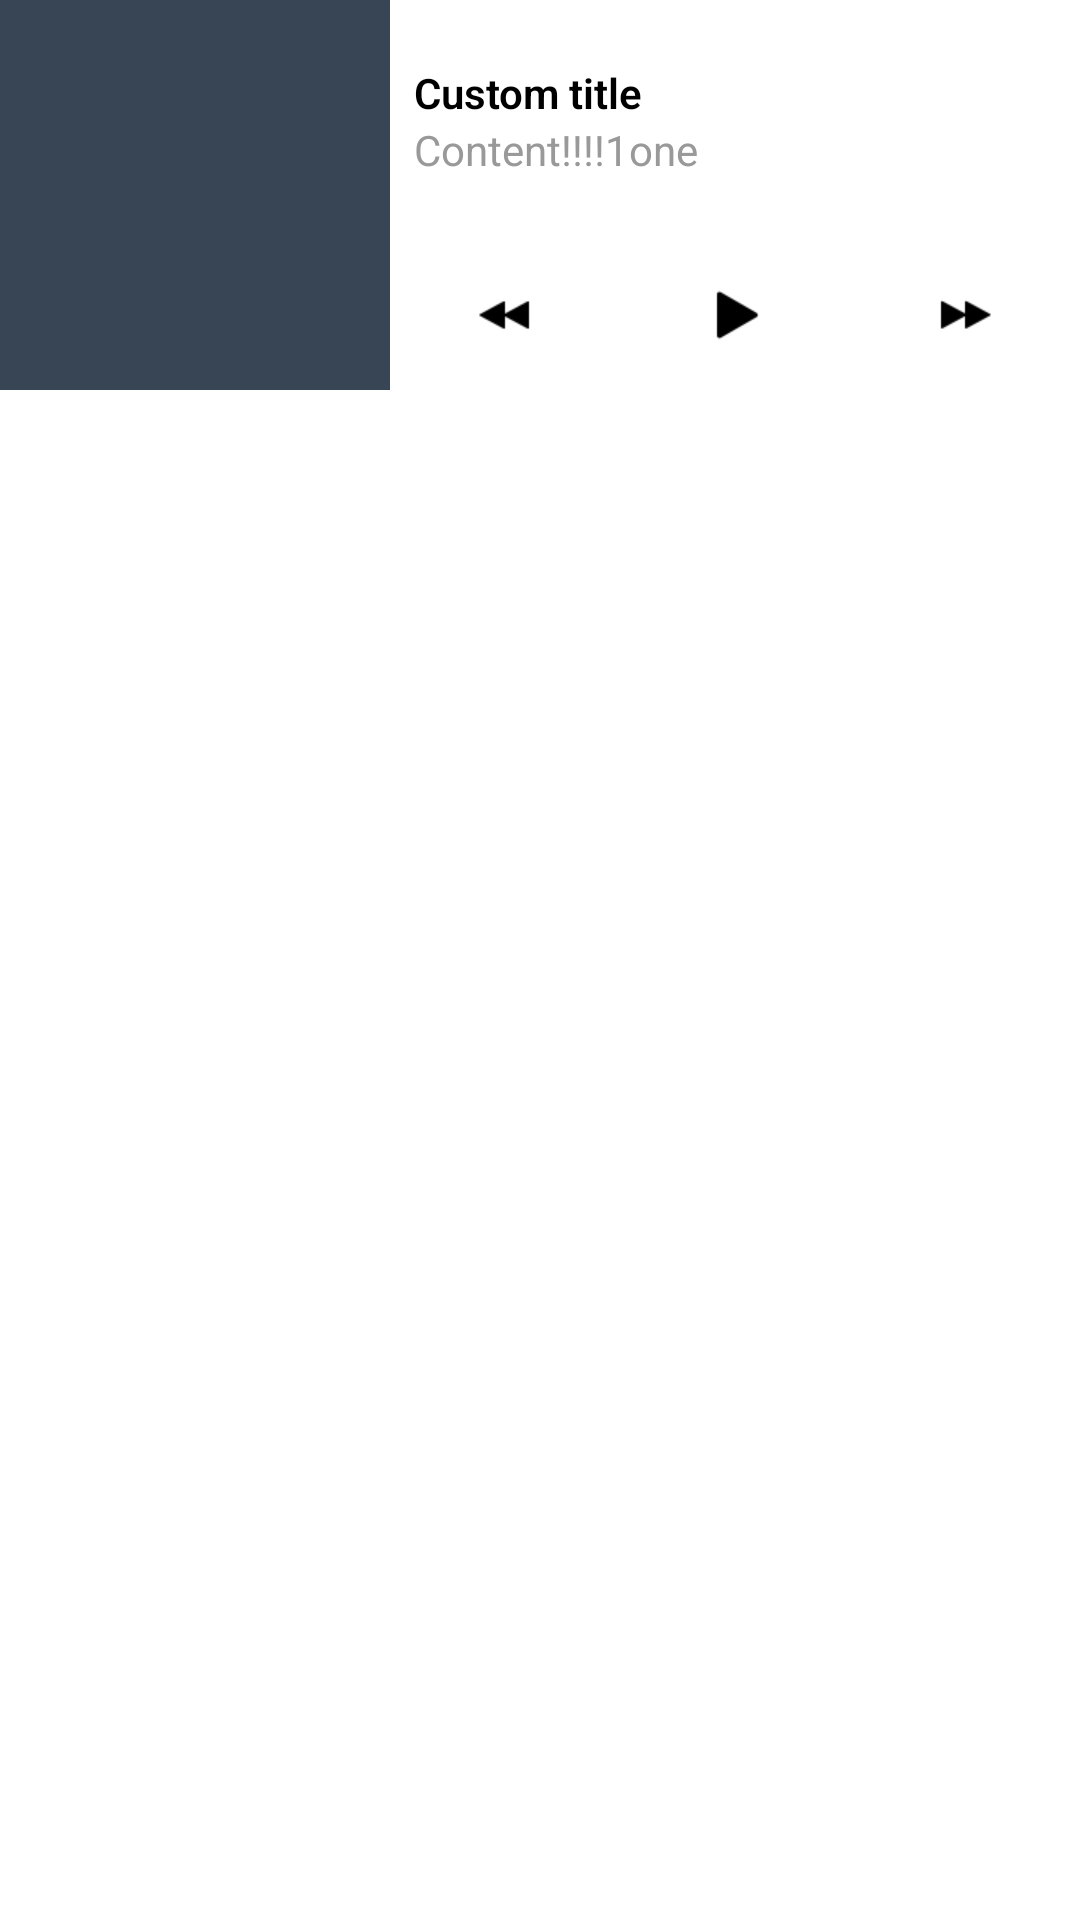

Write the Android layout XML for this screen, with the resource values it uses.
<!-- AndroidManifest.xml: application theme AppTheme -->
<!-- res/layout/audio_notification.xml -->
<?xml version="1.0" encoding="utf-8"?>
<LinearLayout xmlns:android="http://schemas.android.com/apk/res/android"
    android:layout_width="fill_parent"
    android:layout_height="wrap_content"
    android:background="@color/colorAccent">

    <ImageView
        android:id="@+id/cover"
        android:layout_width="130.0dip"
        android:layout_height="130.0dip"
        android:background="#ff384554"
        android:src="@drawable/aplayer_cover_placeholder" />

    <LinearLayout
        android:layout_width="fill_parent"
        android:layout_height="130.0dip"
        android:layout_gravity="top"
        android:layout_weight="1.0"
        android:orientation="vertical">

        <LinearLayout
            android:layout_width="fill_parent"
            android:layout_height="81.0dip"
            android:gravity="center_vertical"
            android:orientation="vertical"
            android:paddingBottom="2.0dip"
            android:paddingRight="8.0dip"
            android:paddingTop="2.0dip">

            <TextView
                android:id="@+id/title_notification"
                android:layout_width="wrap_content"
                android:layout_height="wrap_content"
                android:layout_marginLeft="8.0dip"
                android:ellipsize="marquee"
                android:fadingEdge="horizontal"
                android:fadingEdgeLength="10.0dip"
                android:singleLine="true"
                android:text="Custom title"
                android:textAppearance="@android:style/TextAppearance.StatusBar.EventContent.Title"
                android:textColor="@color/black" />

            <TextView
                android:id="@+id/content"
                android:layout_width="wrap_content"
                android:layout_height="wrap_content"
                android:layout_marginLeft="8.0dip"
                android:ellipsize="marquee"
                android:fadingEdge="horizontal"
                android:fadingEdgeLength="10.0dip"
                android:singleLine="true"
                android:text="Content!!!!1one"
                android:textAppearance="@android:style/TextAppearance.StatusBar.EventContent" />
        </LinearLayout>


        <LinearLayout
            android:layout_width="fill_parent"
            android:layout_height="48.0dip"
            android:gravity="center">

            <ImageView
                android:id="@+id/prev"
                style="?android:attr/borderlessButtonStyle"
                android:layout_width="fill_parent"
                android:layout_height="fill_parent"
                android:layout_weight="1.0"
                android:scaleType="center"
                android:src="@drawable/ic_previous_24"
                android:tint="@color/black"/>

            <ImageView
                android:id="@+id/playpause"
                style="?android:attr/borderlessButtonStyle"
                android:layout_width="match_parent"
                android:layout_height="match_parent"
                android:layout_weight="1.0"
                android:scaleType="center"
                android:src="@drawable/ic_play_24"
                android:tint="@color/black"/>

            <ImageView
                android:id="@+id/next"
                style="?android:attr/borderlessButtonStyle"
                android:layout_width="fill_parent"
                android:layout_height="fill_parent"
                android:layout_weight="1.0"
                android:scaleType="center"
                android:src="@drawable/ic_next_24"
                android:tint="@color/black" />
        </LinearLayout>
    </LinearLayout>

    <ImageView
        android:id="@+id/stop"
        style="?android:attr/borderlessButtonStyle"
        android:layout_width="40.0dip"
        android:layout_height="40.0dip"
        android:layout_gravity="center|right|top"
        android:layout_marginLeft="-40.0dip"
        android:alpha="0.3"
        android:padding="8.0dip"
        android:scaleType="centerCrop"
        android:src="@drawable/ic_temp_close"
        android:tint="@color/black" />
</LinearLayout>
<!-- resources referenced by this layout -->
<resources>
  <color name="black">#000000</color>
  <color name="colorAccent">#ffffff</color>
  <!-- drawable aplayer_cover_placeholder (drawable) -->
  <?xml version="1.0" encoding="utf-8"?>
  <layer-list
    xmlns:android="http://schemas.android.com/apk/res/android">
      <item android:left="128.0dip" android:top="128.0dip" android:right="128.0dip" android:bottom="128.0dip">
          <bitmap android:src="@drawable/ic_music_placeholder_120dp" />
      </item>
  </layer-list>
  <!-- drawable ic_next_24: png bitmap (drawable-xhdpi-v4, 321 bytes) -->
  <!-- drawable ic_play_24: png bitmap (drawable-xhdpi-v4, 309 bytes) -->
  <!-- drawable ic_previous_24: png bitmap (drawable-xhdpi-v4, 297 bytes) -->
  <style name="AppTheme" parent="Theme.AppCompat.Light.NoActionBar">
          <item name="colorPrimary">@color/colorPrimary</item>
          <item name="colorPrimaryDark">@color/colorPrimary</item>
          <item name="colorAccent">@color/colorAccentWhite</item>
          <item name="colorControlNormal">@color/colorPrimary</item>
          <item name="colorControlActivated">@color/colorPrimary</item>
          <item name="colorControlHighlight">@color/colorLightGray</item>
          <item name="android:textColorPrimary">@color/colorPrimary</item>
          <item name="android:windowIsTranslucent">true</item>
          <item name="android:windowBackground">@android:color/transparent</item>
          <item name="android:popupMenuStyle">@style/PopupMenu</item>
          <item name="android:itemTextAppearance">@style/itemTextStyle.AppTheme</item>
          <item name="android:fitsSystemWindows">false</item>
          <item name="android:alertDialogTheme">@style/DefaultColors</item>
          <item name="android:windowLightStatusBar">true</item>
          <item name="android:navigationBarColor">#FFFFFF</item>
      </style>
  <color name="colorPrimary">#FFFFFF</color>
  <color name="colorAccentWhite">#FFFFFF</color>
  <color name="colorLightGray">#D3D3D3</color>
  <style name="PopupMenu" parent="@android:style/Widget.PopupMenu">
          <item name="android:popupBackground">@color/colorAccentWhite</item>
          <item name="android:colorAccent" tools:ignore="NewApi">@color/colorPrimary</item>
  
  
      </style>
  <style name="itemTextStyle.AppTheme" parent="@android:style/TextAppearance.Widget.IconMenu.Item">
          <item name="android:textColor">@color/black</item>
  
      </style>
  <style name="DefaultColors" parent="@style/Theme.AppCompat.Light.DarkActionBar">
          <item name="colorPrimary">@color/colorPrimary</item>
          <item name="colorPrimaryDark">@color/colorAccentWhite</item>
          <item name="colorAccent">@color/colorPrimary</item>
          <item name="colorControlNormal">@color/colorAccent</item>
          <item name="colorControlActivated">@color/colorAccent</item>
          <item name="colorControlHighlight">@color/colorAccent</item>
          <item name="android:textColorPrimary">#000000</item>
          <item name="android:windowTranslucentStatus" tools:ignore="NewApi">true</item>
          <item name="android:fitsSystemWindows">false</item>
          <item name="android:windowIsTranslucent">true</item>
          <item name="android:popupMenuStyle">@style/PopupMenu</item>
          <item name="android:statusBarColor">@android:color/transparent</item>
          <item name="android:windowLightStatusBar">true</item>
          <item name="android:windowTranslucentStatus">true</item>
          <item name="android:navigationBarColor">#F0f0f0</item>
      </style>
</resources>
